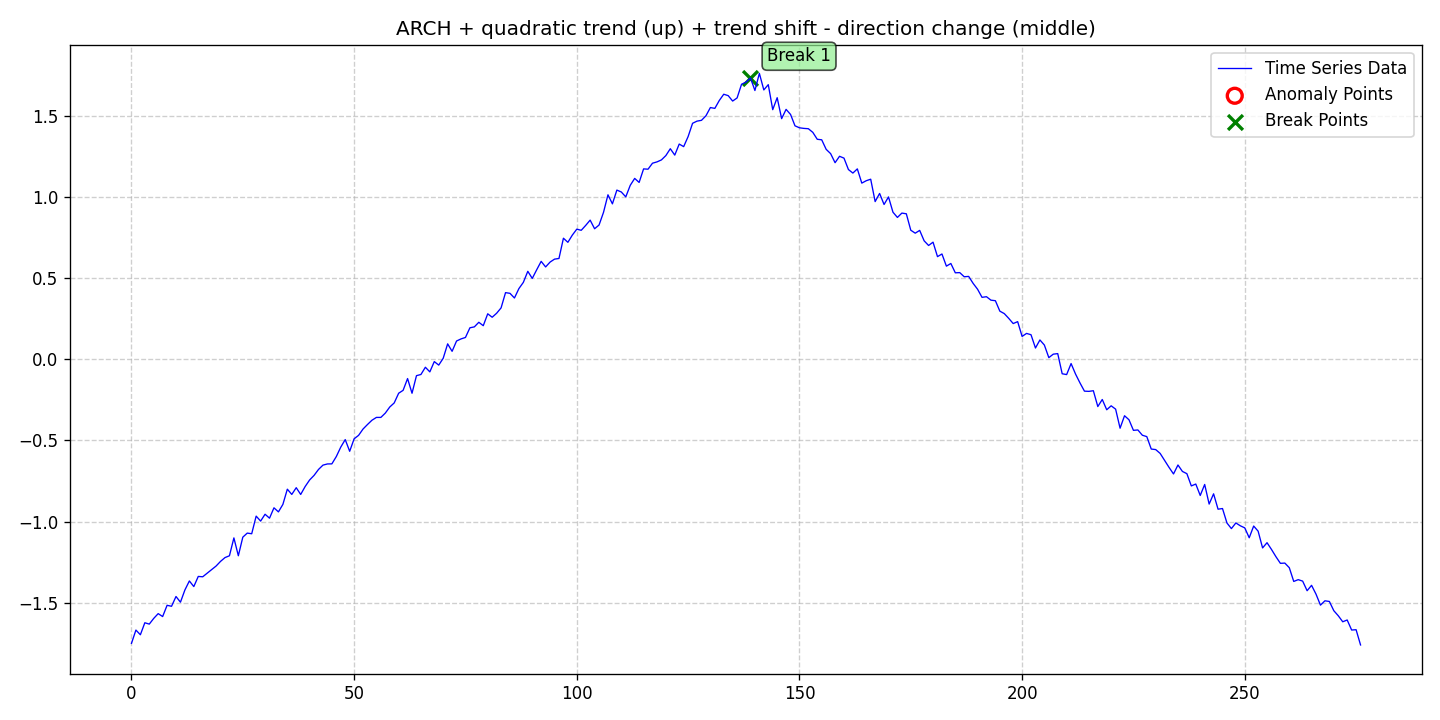

Source data for this figure (header and first rows):
date, data, stationary, det_lin_up, det_lin_down, det_quad, det_cubic, det_exp, det_damped, stoc_trend, volatility, single_seas, multiple_seas, point_anom_single, point_anom_multi, collect_anom, context_anom, mean_shift, var_shift, trend_shift, point_anom_count, point_anom_location, point_anom_point, collect_anom_count
2020-01-01, -1.75, 0, 0, 0, 1, 0, 0, 0, 0, 1, 0, 0, 0, 0, 0, 0, 0, 0, 1, 0, none, , 0
2020-01-02, -1.668, 0, 0, 0, 1, 0, 0, 0, 0, 1, 0, 0, 0, 0, 0, 0, 0, 0, 1, 0, none, , 0
2020-01-03, -1.697, 0, 0, 0, 1, 0, 0, 0, 0, 1, 0, 0, 0, 0, 0, 0, 0, 0, 1, 0, none, , 0
2020-01-04, -1.623, 0, 0, 0, 1, 0, 0, 0, 0, 1, 0, 0, 0, 0, 0, 0, 0, 0, 1, 0, none, , 0
2020-01-05, -1.631, 0, 0, 0, 1, 0, 0, 0, 0, 1, 0, 0, 0, 0, 0, 0, 0, 0, 1, 0, none, , 0
2020-01-06, -1.596, 0, 0, 0, 1, 0, 0, 0, 0, 1, 0, 0, 0, 0, 0, 0, 0, 0, 1, 0, none, , 0
2020-01-07, -1.567, 0, 0, 0, 1, 0, 0, 0, 0, 1, 0, 0, 0, 0, 0, 0, 0, 0, 1, 0, none, , 0
2020-01-08, -1.585, 0, 0, 0, 1, 0, 0, 0, 0, 1, 0, 0, 0, 0, 0, 0, 0, 0, 1, 0, none, , 0
2020-01-09, -1.515, 0, 0, 0, 1, 0, 0, 0, 0, 1, 0, 0, 0, 0, 0, 0, 0, 0, 1, 0, none, , 0
2020-01-10, -1.521, 0, 0, 0, 1, 0, 0, 0, 0, 1, 0, 0, 0, 0, 0, 0, 0, 0, 1, 0, none, , 0
2020-01-11, -1.461, 0, 0, 0, 1, 0, 0, 0, 0, 1, 0, 0, 0, 0, 0, 0, 0, 0, 1, 0, none, , 0
2020-01-12, -1.496, 0, 0, 0, 1, 0, 0, 0, 0, 1, 0, 0, 0, 0, 0, 0, 0, 0, 1, 0, none, , 0
2020-01-13, -1.421, 0, 0, 0, 1, 0, 0, 0, 0, 1, 0, 0, 0, 0, 0, 0, 0, 0, 1, 0, none, , 0
2020-01-14, -1.365, 0, 0, 0, 1, 0, 0, 0, 0, 1, 0, 0, 0, 0, 0, 0, 0, 0, 1, 0, none, , 0
2020-01-15, -1.4, 0, 0, 0, 1, 0, 0, 0, 0, 1, 0, 0, 0, 0, 0, 0, 0, 0, 1, 0, none, , 0
2020-01-16, -1.338, 0, 0, 0, 1, 0, 0, 0, 0, 1, 0, 0, 0, 0, 0, 0, 0, 0, 1, 0, none, , 0
2020-01-17, -1.34, 0, 0, 0, 1, 0, 0, 0, 0, 1, 0, 0, 0, 0, 0, 0, 0, 0, 1, 0, none, , 0
2020-01-18, -1.318, 0, 0, 0, 1, 0, 0, 0, 0, 1, 0, 0, 0, 0, 0, 0, 0, 0, 1, 0, none, , 0
2020-01-19, -1.296, 0, 0, 0, 1, 0, 0, 0, 0, 1, 0, 0, 0, 0, 0, 0, 0, 0, 1, 0, none, , 0
2020-01-20, -1.273, 0, 0, 0, 1, 0, 0, 0, 0, 1, 0, 0, 0, 0, 0, 0, 0, 0, 1, 0, none, , 0
2020-01-21, -1.245, 0, 0, 0, 1, 0, 0, 0, 0, 1, 0, 0, 0, 0, 0, 0, 0, 0, 1, 0, none, , 0
2020-01-22, -1.221, 0, 0, 0, 1, 0, 0, 0, 0, 1, 0, 0, 0, 0, 0, 0, 0, 0, 1, 0, none, , 0
2020-01-23, -1.21, 0, 0, 0, 1, 0, 0, 0, 0, 1, 0, 0, 0, 0, 0, 0, 0, 0, 1, 0, none, , 0
2020-01-24, -1.1, 0, 0, 0, 1, 0, 0, 0, 0, 1, 0, 0, 0, 0, 0, 0, 0, 0, 1, 0, none, , 0
2020-01-25, -1.21, 0, 0, 0, 1, 0, 0, 0, 0, 1, 0, 0, 0, 0, 0, 0, 0, 0, 1, 0, none, , 0
2020-01-26, -1.096, 0, 0, 0, 1, 0, 0, 0, 0, 1, 0, 0, 0, 0, 0, 0, 0, 0, 1, 0, none, , 0
2020-01-27, -1.071, 0, 0, 0, 1, 0, 0, 0, 0, 1, 0, 0, 0, 0, 0, 0, 0, 0, 1, 0, none, , 0
2020-01-28, -1.075, 0, 0, 0, 1, 0, 0, 0, 0, 1, 0, 0, 0, 0, 0, 0, 0, 0, 1, 0, none, , 0
2020-01-29, -0.9659, 0, 0, 0, 1, 0, 0, 0, 0, 1, 0, 0, 0, 0, 0, 0, 0, 0, 1, 0, none, , 0
2020-01-30, -0.9965, 0, 0, 0, 1, 0, 0, 0, 0, 1, 0, 0, 0, 0, 0, 0, 0, 0, 1, 0, none, , 0
2020-01-31, -0.9545, 0, 0, 0, 1, 0, 0, 0, 0, 1, 0, 0, 0, 0, 0, 0, 0, 0, 1, 0, none, , 0
2020-02-01, -0.9787, 0, 0, 0, 1, 0, 0, 0, 0, 1, 0, 0, 0, 0, 0, 0, 0, 0, 1, 0, none, , 0
2020-02-02, -0.9149, 0, 0, 0, 1, 0, 0, 0, 0, 1, 0, 0, 0, 0, 0, 0, 0, 0, 1, 0, none, , 0
2020-02-03, -0.9399, 0, 0, 0, 1, 0, 0, 0, 0, 1, 0, 0, 0, 0, 0, 0, 0, 0, 1, 0, none, , 0
2020-02-04, -0.894, 0, 0, 0, 1, 0, 0, 0, 0, 1, 0, 0, 0, 0, 0, 0, 0, 0, 1, 0, none, , 0
2020-02-05, -0.8001, 0, 0, 0, 1, 0, 0, 0, 0, 1, 0, 0, 0, 0, 0, 0, 0, 0, 1, 0, none, , 0
2020-02-06, -0.8323, 0, 0, 0, 1, 0, 0, 0, 0, 1, 0, 0, 0, 0, 0, 0, 0, 0, 1, 0, none, , 0
2020-02-07, -0.7909, 0, 0, 0, 1, 0, 0, 0, 0, 1, 0, 0, 0, 0, 0, 0, 0, 0, 1, 0, none, , 0
2020-02-08, -0.8325, 0, 0, 0, 1, 0, 0, 0, 0, 1, 0, 0, 0, 0, 0, 0, 0, 0, 1, 0, none, , 0
2020-02-09, -0.7838, 0, 0, 0, 1, 0, 0, 0, 0, 1, 0, 0, 0, 0, 0, 0, 0, 0, 1, 0, none, , 0
2020-02-10, -0.7435, 0, 0, 0, 1, 0, 0, 0, 0, 1, 0, 0, 0, 0, 0, 0, 0, 0, 1, 0, none, , 0
2020-02-11, -0.7152, 0, 0, 0, 1, 0, 0, 0, 0, 1, 0, 0, 0, 0, 0, 0, 0, 0, 1, 0, none, , 0
2020-02-12, -0.6786, 0, 0, 0, 1, 0, 0, 0, 0, 1, 0, 0, 0, 0, 0, 0, 0, 0, 1, 0, none, , 0
2020-02-13, -0.6519, 0, 0, 0, 1, 0, 0, 0, 0, 1, 0, 0, 0, 0, 0, 0, 0, 0, 1, 0, none, , 0
2020-02-14, -0.6446, 0, 0, 0, 1, 0, 0, 0, 0, 1, 0, 0, 0, 0, 0, 0, 0, 0, 1, 0, none, , 0
2020-02-15, -0.6441, 0, 0, 0, 1, 0, 0, 0, 0, 1, 0, 0, 0, 0, 0, 0, 0, 0, 1, 0, none, , 0
2020-02-16, -0.599, 0, 0, 0, 1, 0, 0, 0, 0, 1, 0, 0, 0, 0, 0, 0, 0, 0, 1, 0, none, , 0
2020-02-17, -0.5409, 0, 0, 0, 1, 0, 0, 0, 0, 1, 0, 0, 0, 0, 0, 0, 0, 0, 1, 0, none, , 0
2020-02-18, -0.4945, 0, 0, 0, 1, 0, 0, 0, 0, 1, 0, 0, 0, 0, 0, 0, 0, 0, 1, 0, none, , 0
2020-02-19, -0.5667, 0, 0, 0, 1, 0, 0, 0, 0, 1, 0, 0, 0, 0, 0, 0, 0, 0, 1, 0, none, , 0
2020-02-20, -0.4897, 0, 0, 0, 1, 0, 0, 0, 0, 1, 0, 0, 0, 0, 0, 0, 0, 0, 1, 0, none, , 0
2020-02-21, -0.4685, 0, 0, 0, 1, 0, 0, 0, 0, 1, 0, 0, 0, 0, 0, 0, 0, 0, 1, 0, none, , 0
2020-02-22, -0.4296, 0, 0, 0, 1, 0, 0, 0, 0, 1, 0, 0, 0, 0, 0, 0, 0, 0, 1, 0, none, , 0
2020-02-23, -0.4017, 0, 0, 0, 1, 0, 0, 0, 0, 1, 0, 0, 0, 0, 0, 0, 0, 0, 1, 0, none, , 0
2020-02-24, -0.3754, 0, 0, 0, 1, 0, 0, 0, 0, 1, 0, 0, 0, 0, 0, 0, 0, 0, 1, 0, none, , 0
2020-02-25, -0.358, 0, 0, 0, 1, 0, 0, 0, 0, 1, 0, 0, 0, 0, 0, 0, 0, 0, 1, 0, none, , 0
2020-02-26, -0.358, 0, 0, 0, 1, 0, 0, 0, 0, 1, 0, 0, 0, 0, 0, 0, 0, 0, 1, 0, none, , 0
2020-02-27, -0.3315, 0, 0, 0, 1, 0, 0, 0, 0, 1, 0, 0, 0, 0, 0, 0, 0, 0, 1, 0, none, , 0
2020-02-28, -0.294, 0, 0, 0, 1, 0, 0, 0, 0, 1, 0, 0, 0, 0, 0, 0, 0, 0, 1, 0, none, , 0
2020-02-29, -0.2688, 0, 0, 0, 1, 0, 0, 0, 0, 1, 0, 0, 0, 0, 0, 0, 0, 0, 1, 0, none, , 0
... 217 more rows
